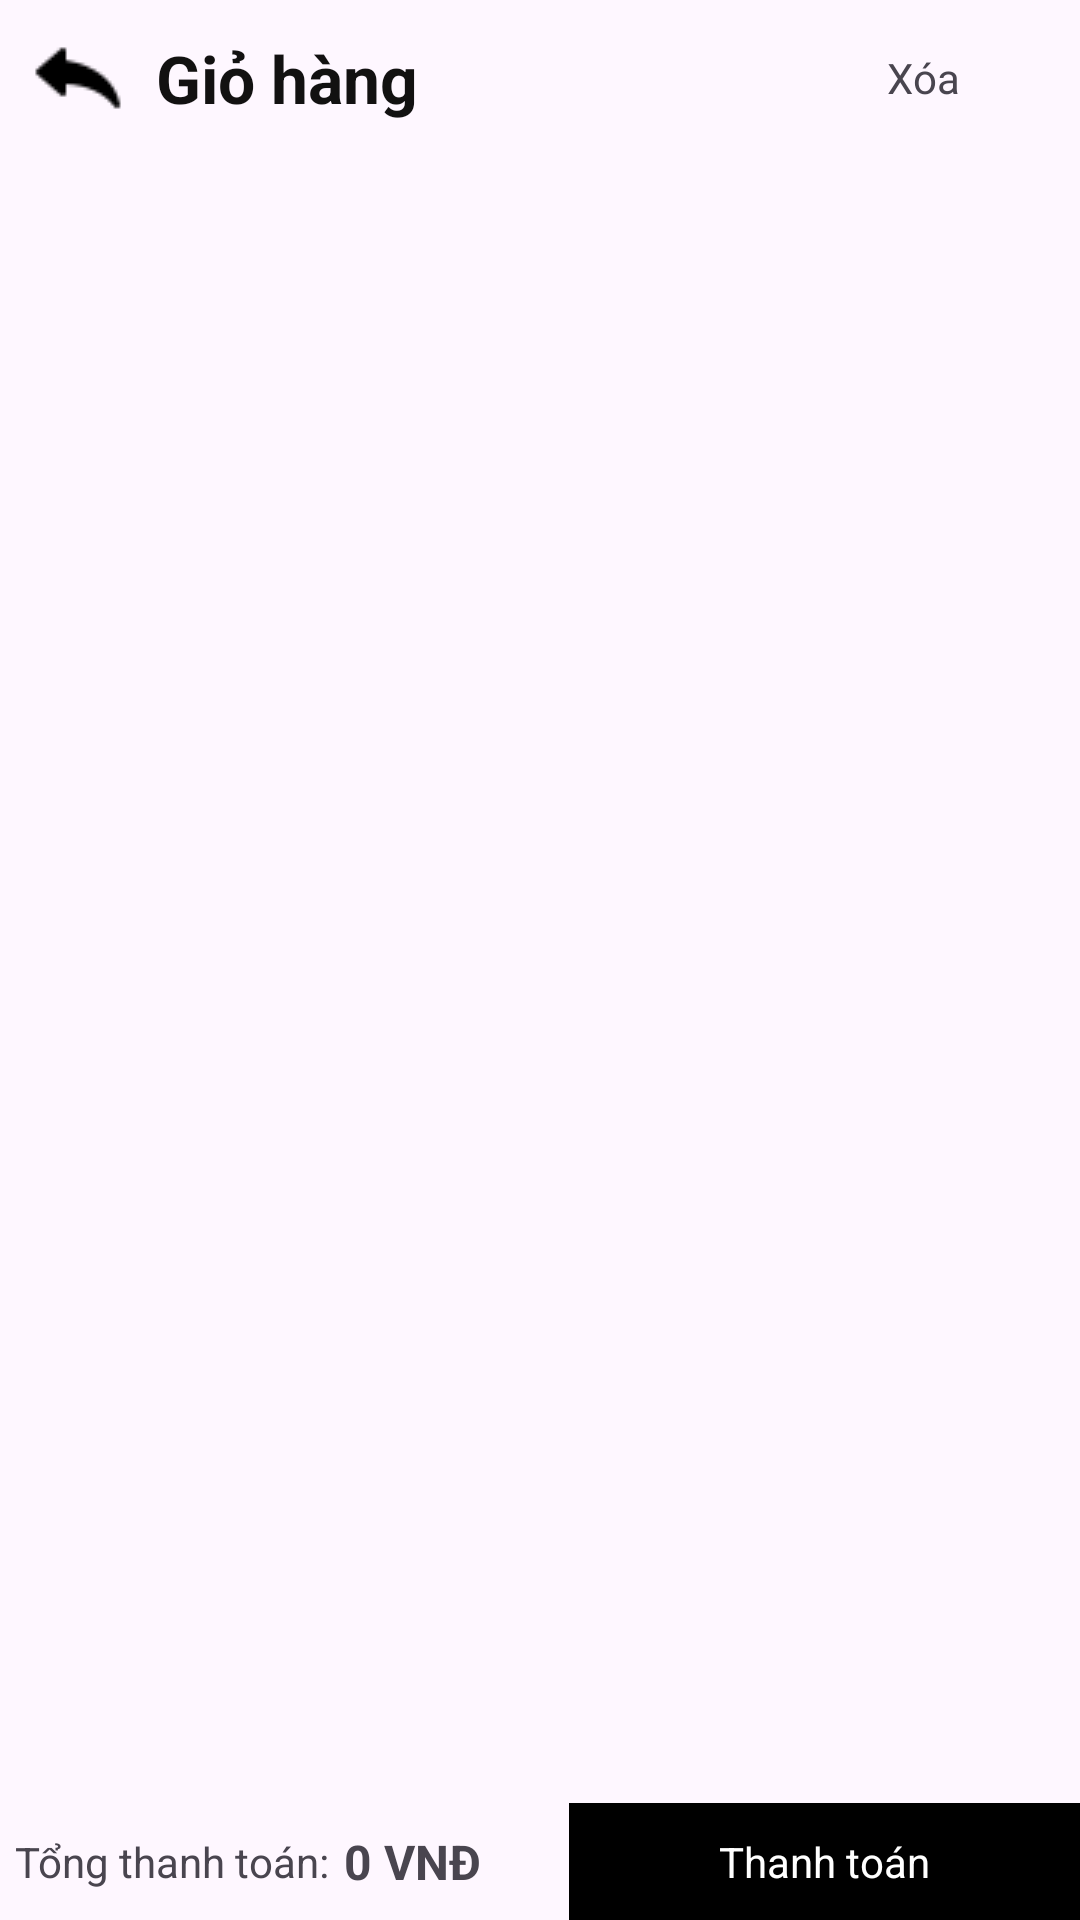

The Android layout XML behind this screen, and the referenced resources:
<!-- AndroidManifest.xml: application theme Theme.AppBanGiayOnline -->
<!-- res/layout/fragment__gio_hang.xml -->
<?xml version="1.0" encoding="utf-8"?>
<RelativeLayout xmlns:android="http://schemas.android.com/apk/res/android"
    android:layout_width="match_parent"
    android:layout_height="match_parent"
    android:orientation="vertical">

    <RelativeLayout
        android:id="@+id/s1"
        android:layout_width="match_parent"
        android:layout_height="wrap_content"
       android:orientation="horizontal">

        <ImageButton
            android:id="@+id/img_btn_back_giohang"
            android:layout_width="wrap_content"
            android:layout_height="wrap_content"
            android:layout_margin="10dp"
            android:background="@drawable/back" />

        <TextView
            android:id="@+id/txt"
            android:layout_width="wrap_content"
            android:layout_height="wrap_content"
            android:layout_centerVertical="true"
            android:layout_toRightOf="@id/img_btn_back_giohang"
            android:text="Giỏ hàng"
            android:textColor="#121111"
            android:textSize="22sp"
            android:textStyle="bold" />

        <TextView
            android:id="@+id/edit_sp_giohang"
            android:layout_width="wrap_content"
            android:layout_height="wrap_content"
            android:layout_alignParentEnd="true"
            android:layout_centerVertical="true"
            android:layout_marginRight="40sp"
            android:text="Xóa" />
    </RelativeLayout>

    <androidx.recyclerview.widget.RecyclerView
        android:id="@+id/rcv_giohang"
        android:layout_width="match_parent"
        android:layout_height="match_parent"
        android:layout_above="@id/s2"
        android:layout_below="@id/s1" />

    <RelativeLayout
        android:id="@+id/s2"
        android:layout_width="match_parent"
        android:layout_height="wrap_content"
        android:layout_alignParentBottom="true">

        <TextView
            android:id="@+id/ss"
            android:layout_width="wrap_content"
            android:layout_height="wrap_content"
            android:layout_centerVertical="true"
            android:layout_marginLeft="5sp"
            android:text="Tổng thanh toán:" />

        <TextView
            android:id="@+id/tongTien_giohang"
            android:layout_width="wrap_content"
            android:layout_height="wrap_content"
            android:layout_centerVertical="true"
            android:layout_marginLeft="5sp"
            android:layout_toRightOf="@id/ss"
            android:text="0 VNĐ"
            android:textSize="16sp"
            android:textStyle="bold" />

        <TextView
            android:id="@+id/btn_thanhtoan_giohang"
            android:layout_width="wrap_content"
            android:layout_height="wrap_content"
            android:layout_alignParentEnd="true"
            android:background="@color/black"
            android:padding="10dp"
            android:paddingStart="50dp"
            android:paddingEnd="50dp"
            android:text="Thanh toán"
            android:textColor="@color/white" />

    </RelativeLayout>
</RelativeLayout>
<!-- resources referenced by this layout -->
<resources>
  <color name="black">#FF000000</color>
  <color name="white">#FFFFFFFF</color>
  <!-- drawable back: png bitmap (drawable, 421 bytes) -->
  <style name="Theme.AppBanGiayOnline" parent="Base.Theme.AppBanGiayOnline" />
  <style name="Base.Theme.AppBanGiayOnline" parent="Theme.Material3.DayNight.NoActionBar">
          
          
      </style>
</resources>
